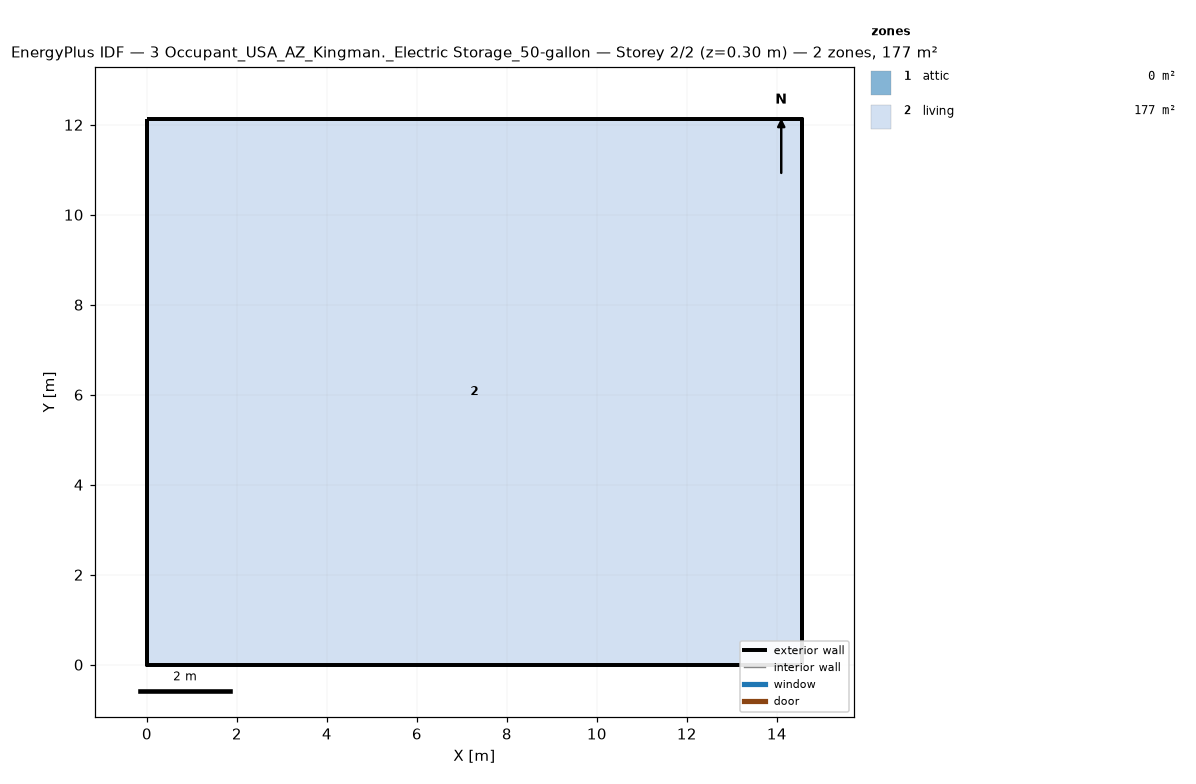
=== STOREY PLAN SPEC (per zone: floor XY polygon, exterior-wall plan segments, windows/doors) ===
zone 1: attic  (0.0 m²)
  exterior wall: (14.55, 0.00) – (14.55, 12.13) – (14.55, 6.06)  [18.2 m]
  exterior wall: (0.00, 12.13) – (0.00, 0.00) – (0.00, 6.06)  [18.2 m]
zone 2: living  (176.5 m²)
  floor: (0.00, 0.00) (0.00, 12.13) (14.55, 12.13) (14.55, 0.00)
  exterior wall: (0.00, 0.00) – (14.55, 0.00)  [14.6 m]
  exterior wall: (14.55, 0.00) – (14.55, 12.13)  [12.1 m]
  exterior wall: (14.55, 12.13) – (0.00, 12.13)  [14.6 m]
  exterior wall: (0.00, 12.13) – (0.00, 0.00)  [12.1 m]

=== DERIVED (storey summary) ===
Building: 3 Occupant_USA_AZ_Kingman._Electric Storage_50-gallon
Storey: 2 of 2  (floor level z = 0.30 m)
Storey gross floor area: 176.5 m²
Zones on this storey: 2
  - attic: floor 0.0 m²; exterior wall 36.4 m (24.5 m²); WWR 0.0%
  - living: floor 176.5 m²; exterior wall 53.4 m (146.4 m²); WWR 0.0%
Zone adjacency: (none detected)